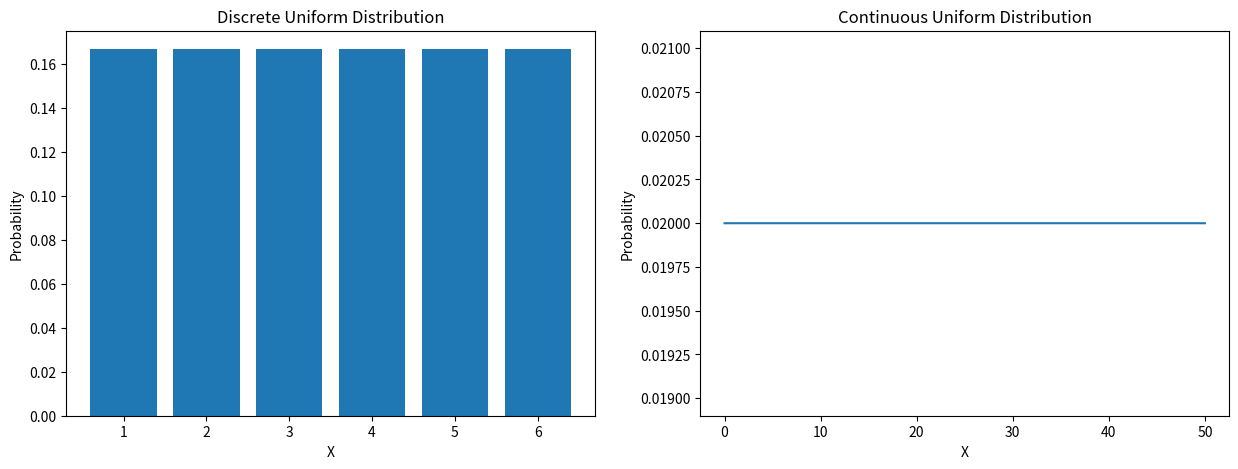

Write the Python code that produced this figure. (Note: this script raises an exception after producing the figure.)
"""
[redacted]
    date: 2022/11/13
"""

# 均匀分布
import numpy as np
import matplotlib.pyplot as plt
from scipy import stats

def uniform_distribution():
    # for continuous
    a = 0
    b = 50
    size = 5000

    X_continuous = np.linspace(a, b, size)
    continuous_uniform = stats.uniform(loc=a, scale=b)
    continuous_uniform_pdf = continuous_uniform.pdf(X_continuous)

    # for discrete
    X_discrete = np.arange(1, 7)
    discrete_uniform = stats.randint(1, 7)
    discrete_uniform_pmf = discrete_uniform.pmf(X_discrete)

    # plot both tables
    fig, ax = plt.subplots(nrows=1, ncols=2, figsize=(15, 5))
    # discrete plot
    ax[0].bar(X_discrete, discrete_uniform_pmf)
    ax[0].set_xlabel("X")
    ax[0].set_ylabel("Probability")
    ax[0].set_title("Discrete Uniform Distribution")
    # continuous plot
    ax[1].plot(X_continuous, continuous_uniform_pdf)
    ax[1].set_xlabel("X")
    ax[1].set_ylabel("Probability")
    ax[1].set_title("Continuous Uniform Distribution")
    plt.savefig("./pic/uniform_distribution.png")

def gaussian_distribution():
    mu = 0
    variance = 1
    sigma = np.sqrt(variance)
    x = np.linspace(mu - 3 * sigma, mu + 3 * sigma, 100)

    plt.subplots(figsize=(8, 5))
    plt.plot(x, stats.norm.pdf(x, mu, sigma))
    plt.title("Normal Distribution")
    plt.savefig("./pic/gaussian_distribution.png")

def log_normal_distribution():
    X = np.linspace(0, 6, 500)

    std = 1
    mean = 0
    lognorm_distribution = stats.lognorm([std], loc=mean)
    lognorm_distribution_pdf = lognorm_distribution.pdf(X)

    fig, ax = plt.subplots(figsize=(8, 5))
    plt.plot(X, lognorm_distribution_pdf, label="μ=0, σ=1")
    ax.set_xticks(np.arange(min(X), max(X)))

    std = 0.5
    mean = 0
    lognorm_distribution = stats.lognorm([std], loc=mean)
    lognorm_distribution_pdf = lognorm_distribution.pdf(X)
    plt.plot(X, lognorm_distribution_pdf, label="μ=0, σ=0.5")

    std = 1.5
    mean = 1
    lognorm_distribution = stats.lognorm([std], loc=mean)
    lognorm_distribution_pdf = lognorm_distribution.pdf(X)
    plt.plot(X, lognorm_distribution_pdf, label="μ=1, σ=1.5")

    plt.title("Lognormal Distribution")
    plt.legend()
    plt.savefig("./pic/log_normal_distribution.png")

def poisson_distribution():
    from scipy import stats

    print(stats.poisson.pmf(k=9, mu=3))
    X = stats.poisson.rvs(mu=3, size=500)

    plt.subplots(figsize=(8, 5))
    plt.hist(X, density=True, edgecolor="black")
    plt.title("Poisson Distribution")
    plt.savefig("./pic/poisson_distribution.png")


def exponent_distribution():
    X = np.linspace(0, 5, 5000)

    exponetial_distribtuion = stats.expon.pdf(X, loc=0, scale=1)

    plt.subplots(figsize=(8, 5))
    plt.plot(X, exponetial_distribtuion)
    plt.title("Exponential Distribution")
    plt.savefig("./pic/exponent_distribution.png")

def binomial_distribution():
    X = np.random.binomial(n=1, p=0.5, size=1000)

    plt.subplots(figsize=(8, 5))
    plt.hist(X)
    plt.title("Binomial Distribution")
    plt.savefig("./pic/binomial_distribution.png")


def tau_distribution():
    import seaborn as sns
    from scipy import stats

    X1 = stats.t.rvs(df=1, size=4)
    X2 = stats.t.rvs(df=3, size=4)
    X3 = stats.t.rvs(df=9, size=4)

    plt.subplots(figsize=(8, 5))
    sns.kdeplot(X1, label="1 d.o.f")
    sns.kdeplot(X2, label="3 d.o.f")
    sns.kdeplot(X3, label="6 d.o.f")
    plt.title("Student's t distribution")
    plt.legend()
    plt.savefig("./pic/tau_distribution.png")

def cardinal_distribution():
    X = np.arange(0, 6, 0.25)

    plt.subplots(figsize=(8, 5))
    plt.plot(X, stats.chi2.pdf(X, df=1), label="1 d.o.f")
    plt.plot(X, stats.chi2.pdf(X, df=2), label="2 d.o.f")
    plt.plot(X, stats.chi2.pdf(X, df=3), label="3 d.o.f")
    plt.title("Chi-squared Distribution")
    plt.legend()
    plt.savefig("./pic/cardinal_distribution.png")

if __name__ == '__main__':
    uniform_distribution()
    log_normal_distribution()
    gaussian_distribution()
    binomial_distribution()
    poisson_distribution()
    cardinal_distribution()
    exponent_distribution()
    tau_distribution()

